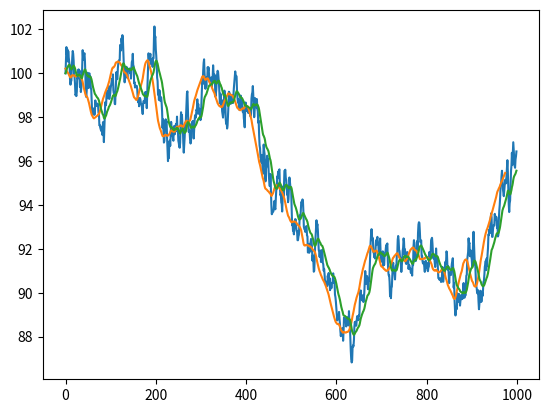

Reproduce this figure in Python.
"""

A variety of moving averages

"""

import numpy as np
import matplotlib.pyplot as plt

"""
Simple Moving Average
"""

def simpleMA(data, period) :
    assert len(data) > period
    result = np.zeros(len(data) - period)
    for i in range(0, len(data) - period) :
        result[i] = np.mean(data[i:i+period])
    return result

"""
Exponential moving average
"""
def ema(data, period) :
    assert len(data) > period
    a = 2.0/(period + 1.0)
    result = np.zeros(len(data))
    result[0] = data[0]
    for i in range(1, len(data)) :
        result[i] = a*data[i] + (1-a)*result[i-1]
    return result

def main():
    period = 25
    N = 1000
    data = np.zeros(N)
    data[0] = 100.0
    for i in range(1,N):
        dx = 0.20*np.sin(np.pi/6.0 * i) + 0.80*(np.random.rand() - np.random.rand())
        data[i] = dx + data[i-1]

    ma = simpleMA(data, period)
    em = ema(data, period)
    x = np.arange(len(data))
    plt.plot(x, data)
    plt.plot(x[:len(ma)], ma)
    plt.plot(x[:len(em)], em)
    plt.show()
    print(np.mean(ma))

if __name__ == '__main__':
    main()

